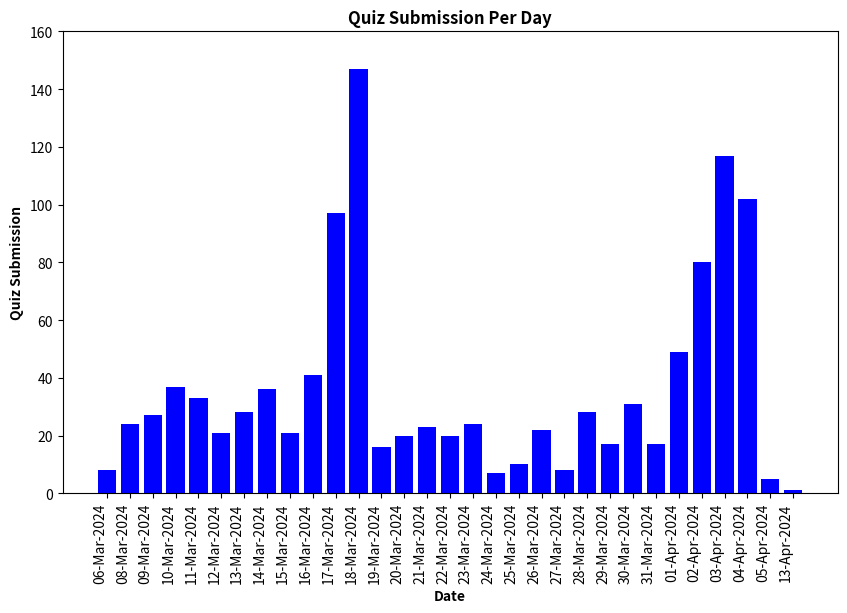

Reproduce this figure in Python. (Note: this script raises an exception after producing the figure.)
import math
import os
import matplotlib.pyplot as plt

# Sample data
ranges = [
    {"x": "06-Mar-2024", "y": 8},
    {"x": "08-Mar-2024", "y": 24},
    {"x": "09-Mar-2024", "y": 27},
    {"x": "10-Mar-2024", "y": 37},
    {"x": "11-Mar-2024", "y": 33},
    {"x": "12-Mar-2024", "y": 21},
    {"x": "13-Mar-2024", "y": 28},
    {"x": "14-Mar-2024", "y": 36},
    {"x": "15-Mar-2024", "y": 21},
    {"x": "16-Mar-2024", "y": 41},
    {"x": "17-Mar-2024", "y": 97},
    {"x": "18-Mar-2024", "y": 147},
    {"x": "19-Mar-2024", "y": 16},
    {"x": "20-Mar-2024", "y": 20},
    {"x": "21-Mar-2024", "y": 23},
    {"x": "22-Mar-2024", "y": 20},
    {"x": "23-Mar-2024", "y": 24},
    {"x": "24-Mar-2024", "y": 7},
    {"x": "25-Mar-2024", "y": 10},
    {"x": "26-Mar-2024", "y": 22},
    {"x": "27-Mar-2024", "y": 8},
    {"x": "28-Mar-2024", "y": 28},
    {"x": "29-Mar-2024", "y": 17},
    {"x": "30-Mar-2024", "y": 31},
    {"x": "31-Mar-2024", "y": 17},
    {"x": "01-Apr-2024", "y": 49},
    {"x": "02-Apr-2024", "y": 80},
    {"x": "03-Apr-2024", "y": 117},
    {"x": "04-Apr-2024", "y": 102},
    {"x": "05-Apr-2024", "y": 5},
    {"x": "13-Apr-2024", "y": 1}
]

# Extract x and y values
x = [r['x'] for r in ranges]
y = [r['y'] for r in ranges]

# Create subplots
fig, ax = plt.subplots(figsize=(10, 6))

# Create a bar chart on the first subplot
bars = ax.bar(x, y, color='blue')

# Add labels and title
ax.set_xlabel('Date', fontweight='bold')
ax.set_ylabel('Quiz Submission', fontweight='bold')
ax.set_title('Quiz Submission Per Day', fontweight='bold')

# Rotate x-axis labels for better visibility
ax.set_xticklabels(x, rotation=90, ha='right')

# Set y-axis limit to ensure all data points are visible
max_y = max(y)
ax.set_ylim(0, math.ceil(max_y / 20) * 20)

# Get the filename of the Python script
script_filename = os.path.splitext(os.path.basename(__file__))[0]

plt.tight_layout()
# Save the figure as a JPG with the same name as the Python script
plt.savefig(f'charts/{script_filename}.jpg', dpi=1000)  # Set the resolution (dpi) as needed
